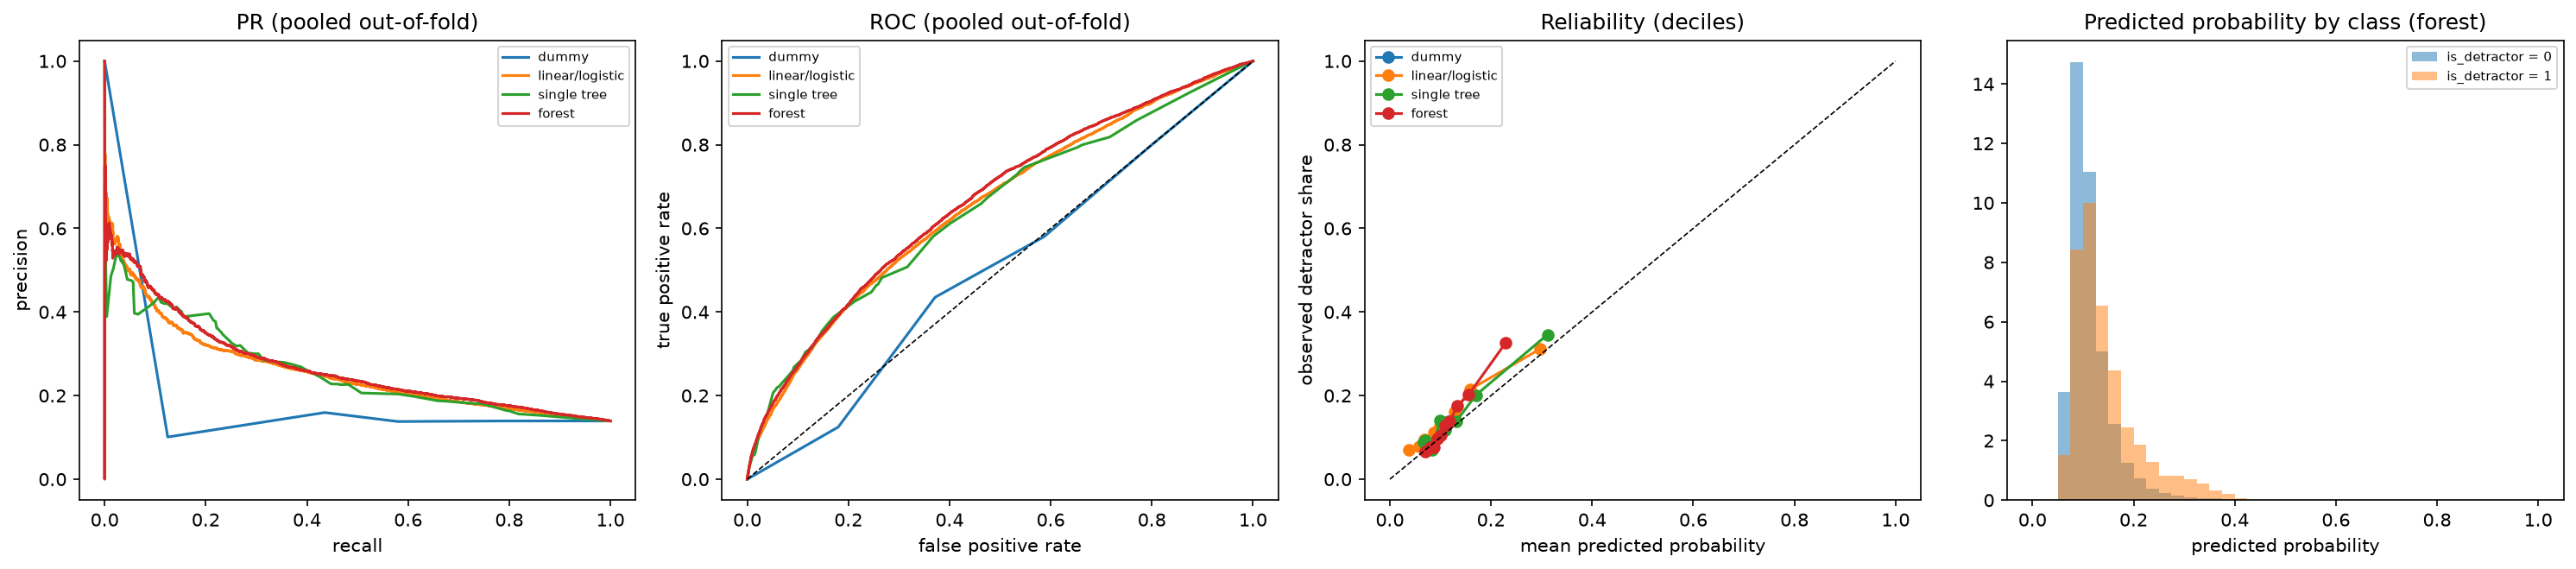

Data behind this chart, as committed beside it:
candidate_id, class, bin_left, count
clf.sel.log.forest_clf.max_depth=10.max_…, 0, 0.0, 0
clf.sel.log.forest_clf.max_depth=10.max_…, 0, 0.025, 0
clf.sel.log.forest_clf.max_depth=10.max_…, 0, 0.05, 3934
clf.sel.log.forest_clf.max_depth=10.max_…, 0, 0.075, 15919
clf.sel.log.forest_clf.max_depth=10.max_…, 0, 0.1, 11942
clf.sel.log.forest_clf.max_depth=10.max_…, 0, 0.125, 5394
clf.sel.log.forest_clf.max_depth=10.max_…, 0, 0.15, 2754
clf.sel.log.forest_clf.max_depth=10.max_…, 0, 0.175, 1361
clf.sel.log.forest_clf.max_depth=10.max_…, 0, 0.2, 783
clf.sel.log.forest_clf.max_depth=10.max_…, 0, 0.225, 406
clf.sel.log.forest_clf.max_depth=10.max_…, 0, 0.25, 267
clf.sel.log.forest_clf.max_depth=10.max_…, 0, 0.275, 168
clf.sel.log.forest_clf.max_depth=10.max_…, 0, 0.3, 110
clf.sel.log.forest_clf.max_depth=10.max_…, 0, 0.325, 79
clf.sel.log.forest_clf.max_depth=10.max_…, 0, 0.35, 64
clf.sel.log.forest_clf.max_depth=10.max_…, 0, 0.375, 28
clf.sel.log.forest_clf.max_depth=10.max_…, 0, 0.4, 5
clf.sel.log.forest_clf.max_depth=10.max_…, 0, 0.425, 0
clf.sel.log.forest_clf.max_depth=10.max_…, 0, 0.45, 1
clf.sel.log.forest_clf.max_depth=10.max_…, 0, 0.475, 0
clf.sel.log.forest_clf.max_depth=10.max_…, 0, 0.5, 0
clf.sel.log.forest_clf.max_depth=10.max_…, 0, 0.525, 0
clf.sel.log.forest_clf.max_depth=10.max_…, 0, 0.55, 0
clf.sel.log.forest_clf.max_depth=10.max_…, 0, 0.575, 0
clf.sel.log.forest_clf.max_depth=10.max_…, 0, 0.6, 0
clf.sel.log.forest_clf.max_depth=10.max_…, 0, 0.625, 0
clf.sel.log.forest_clf.max_depth=10.max_…, 0, 0.65, 0
clf.sel.log.forest_clf.max_depth=10.max_…, 0, 0.675, 0
clf.sel.log.forest_clf.max_depth=10.max_…, 0, 0.7, 0
clf.sel.log.forest_clf.max_depth=10.max_…, 0, 0.725, 0
clf.sel.log.forest_clf.max_depth=10.max_…, 0, 0.75, 0
clf.sel.log.forest_clf.max_depth=10.max_…, 0, 0.775, 0
clf.sel.log.forest_clf.max_depth=10.max_…, 0, 0.8, 0
clf.sel.log.forest_clf.max_depth=10.max_…, 0, 0.825, 0
clf.sel.log.forest_clf.max_depth=10.max_…, 0, 0.85, 0
clf.sel.log.forest_clf.max_depth=10.max_…, 0, 0.875, 0
clf.sel.log.forest_clf.max_depth=10.max_…, 0, 0.9, 0
clf.sel.log.forest_clf.max_depth=10.max_…, 0, 0.925, 0
clf.sel.log.forest_clf.max_depth=10.max_…, 0, 0.95, 0
clf.sel.log.forest_clf.max_depth=10.max_…, 0, 0.975, 0
clf.sel.log.forest_clf.max_depth=10.max_…, 1, 0.0, 0
clf.sel.log.forest_clf.max_depth=10.max_…, 1, 0.025, 0
clf.sel.log.forest_clf.max_depth=10.max_…, 1, 0.05, 268
clf.sel.log.forest_clf.max_depth=10.max_…, 1, 0.075, 1474
clf.sel.log.forest_clf.max_depth=10.max_…, 1, 0.1, 1751
clf.sel.log.forest_clf.max_depth=10.max_…, 1, 0.125, 1146
clf.sel.log.forest_clf.max_depth=10.max_…, 1, 0.15, 764
clf.sel.log.forest_clf.max_depth=10.max_…, 1, 0.175, 430
clf.sel.log.forest_clf.max_depth=10.max_…, 1, 0.2, 325
clf.sel.log.forest_clf.max_depth=10.max_…, 1, 0.225, 225
clf.sel.log.forest_clf.max_depth=10.max_…, 1, 0.25, 144
clf.sel.log.forest_clf.max_depth=10.max_…, 1, 0.275, 144
clf.sel.log.forest_clf.max_depth=10.max_…, 1, 0.3, 122
clf.sel.log.forest_clf.max_depth=10.max_…, 1, 0.325, 96
clf.sel.log.forest_clf.max_depth=10.max_…, 1, 0.35, 59
clf.sel.log.forest_clf.max_depth=10.max_…, 1, 0.375, 37
clf.sel.log.forest_clf.max_depth=10.max_…, 1, 0.4, 12
clf.sel.log.forest_clf.max_depth=10.max_…, 1, 0.425, 3
clf.sel.log.forest_clf.max_depth=10.max_…, 1, 0.45, 0
clf.sel.log.forest_clf.max_depth=10.max_…, 1, 0.475, 0
... 20 more rows
